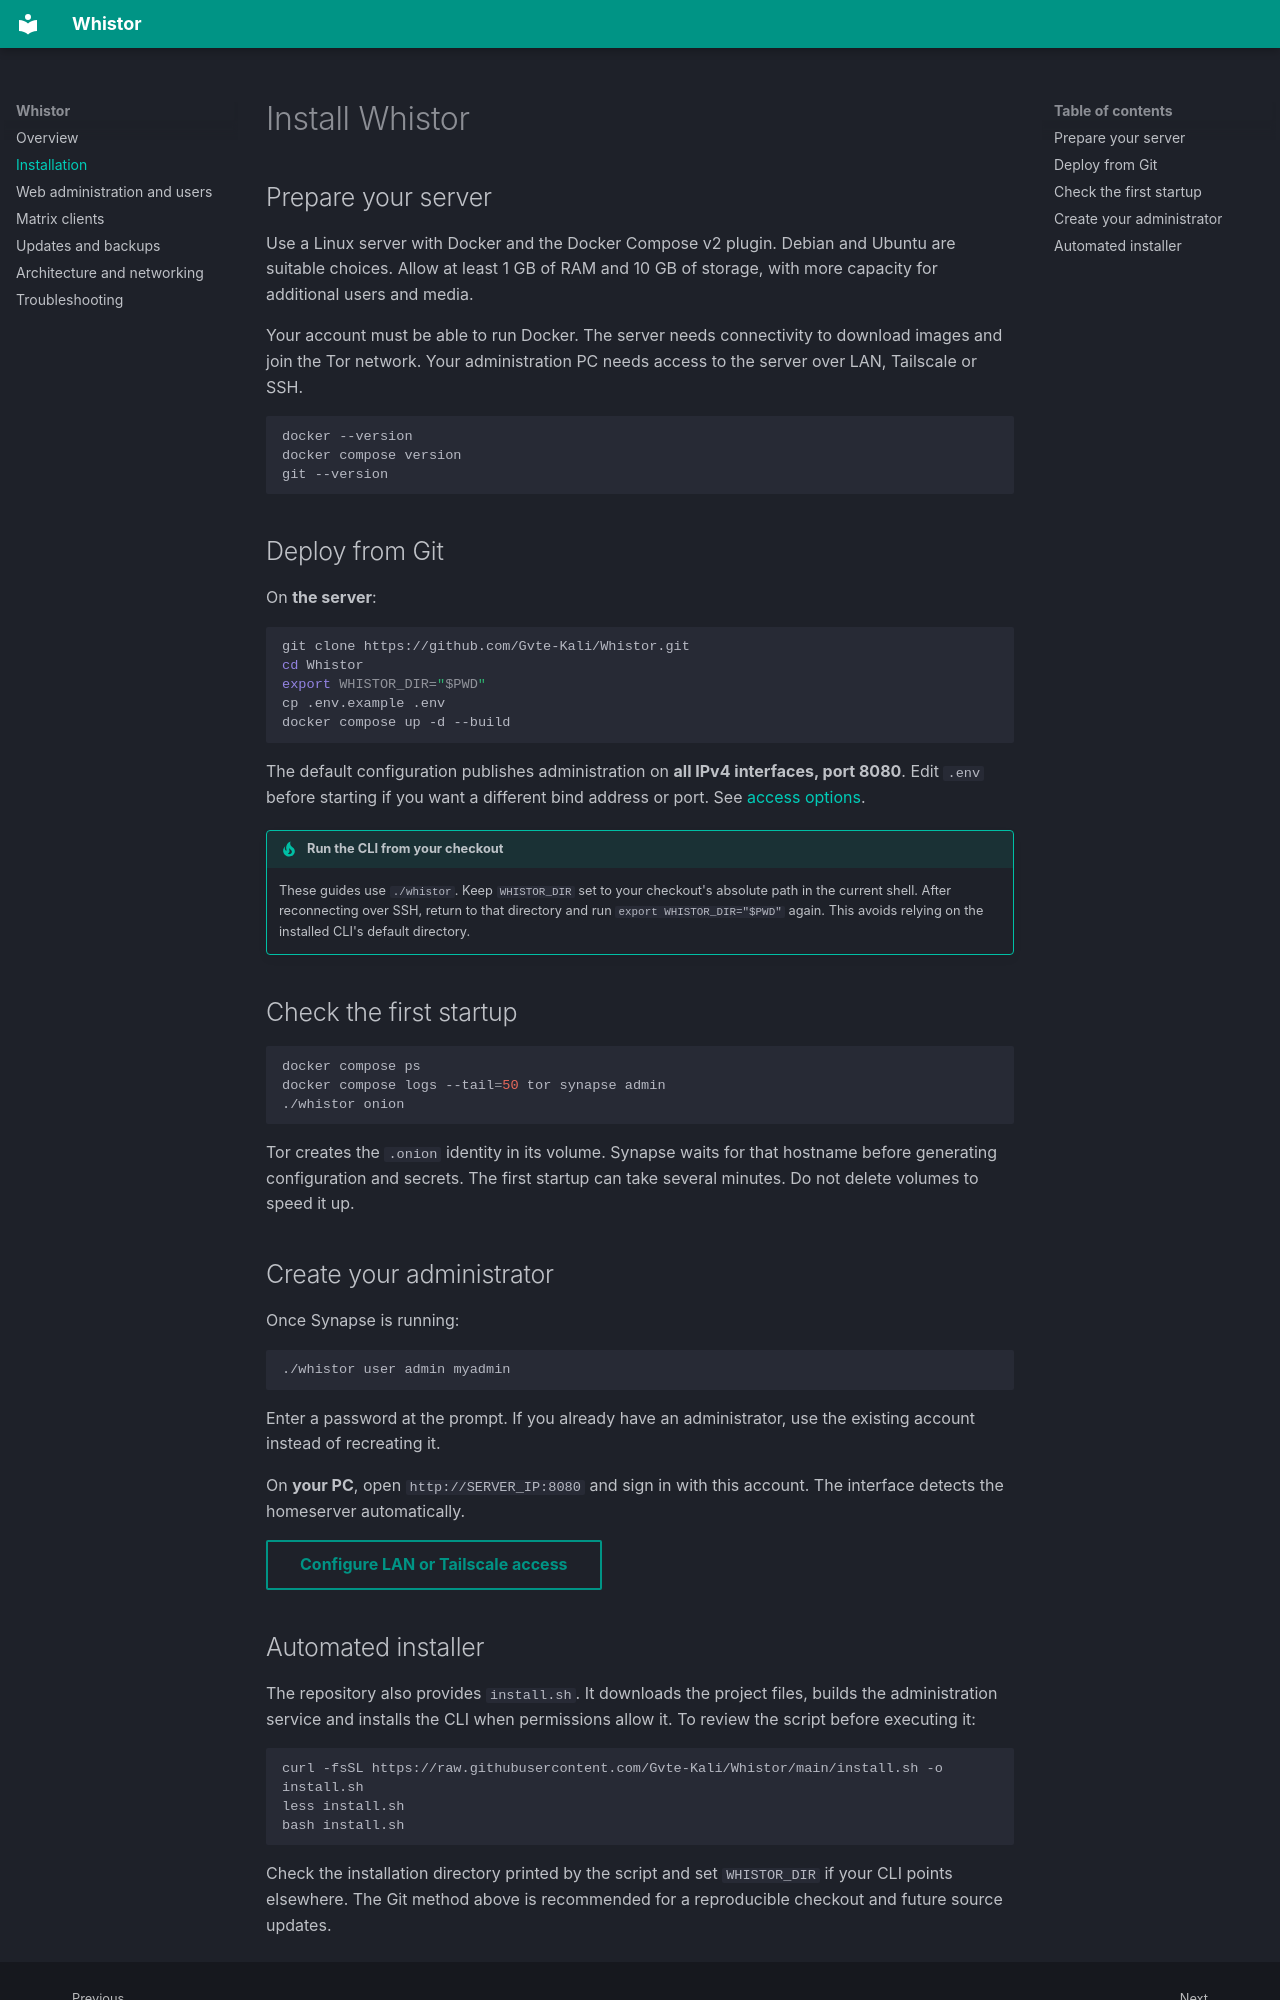

repository: Gvte-Kali/Whistor · page: installation/index.html · generator: mkdocs

# Install Whistor

## Prepare your server

Use a Linux server with Docker and the Docker Compose v2 plugin. Debian and Ubuntu
are suitable choices. Allow at least 1 GB of RAM and 10 GB of storage, with more
capacity for additional users and media.

Your account must be able to run Docker. The server needs connectivity to download
images and join the Tor network. Your administration PC needs access to the server
over LAN, Tailscale or SSH.

```bash
docker --version
docker compose version
git --version
```

## Deploy from Git

On **the server**:

```bash
git clone https://github.com/Gvte-Kali/Whistor.git
cd Whistor
export WHISTOR_DIR="$PWD"
cp .env.example .env
docker compose up -d --build
```

The default configuration publishes administration on **all IPv4 interfaces,
port 8080**. Edit `.env` before starting if you want a different bind address or
port. See [access options](administration.md).

!!! tip "Run the CLI from your checkout"
    These guides use `./whistor`. Keep `WHISTOR_DIR` set to your checkout's absolute
    path in the current shell. After reconnecting over SSH, return to that directory
    and run `export WHISTOR_DIR="$PWD"` again. This avoids relying on the installed
    CLI's default directory.

## Check the first startup

```bash
docker compose ps
docker compose logs --tail=50 tor synapse admin
./whistor onion
```

Tor creates the `.onion` identity in its volume. Synapse waits for that hostname
before generating configuration and secrets. The first startup can take several
minutes. Do not delete volumes to speed it up.

## Create your administrator

Once Synapse is running:

```bash
./whistor user admin myadmin
```

Enter a password at the prompt. If you already have an administrator, use the
existing account instead of recreating it.

On **your PC**, open `http://SERVER_IP:8080` and sign in with this account.
The interface detects the homeserver automatically.

[Configure LAN or Tailscale access](administration.md){ .md-button }
